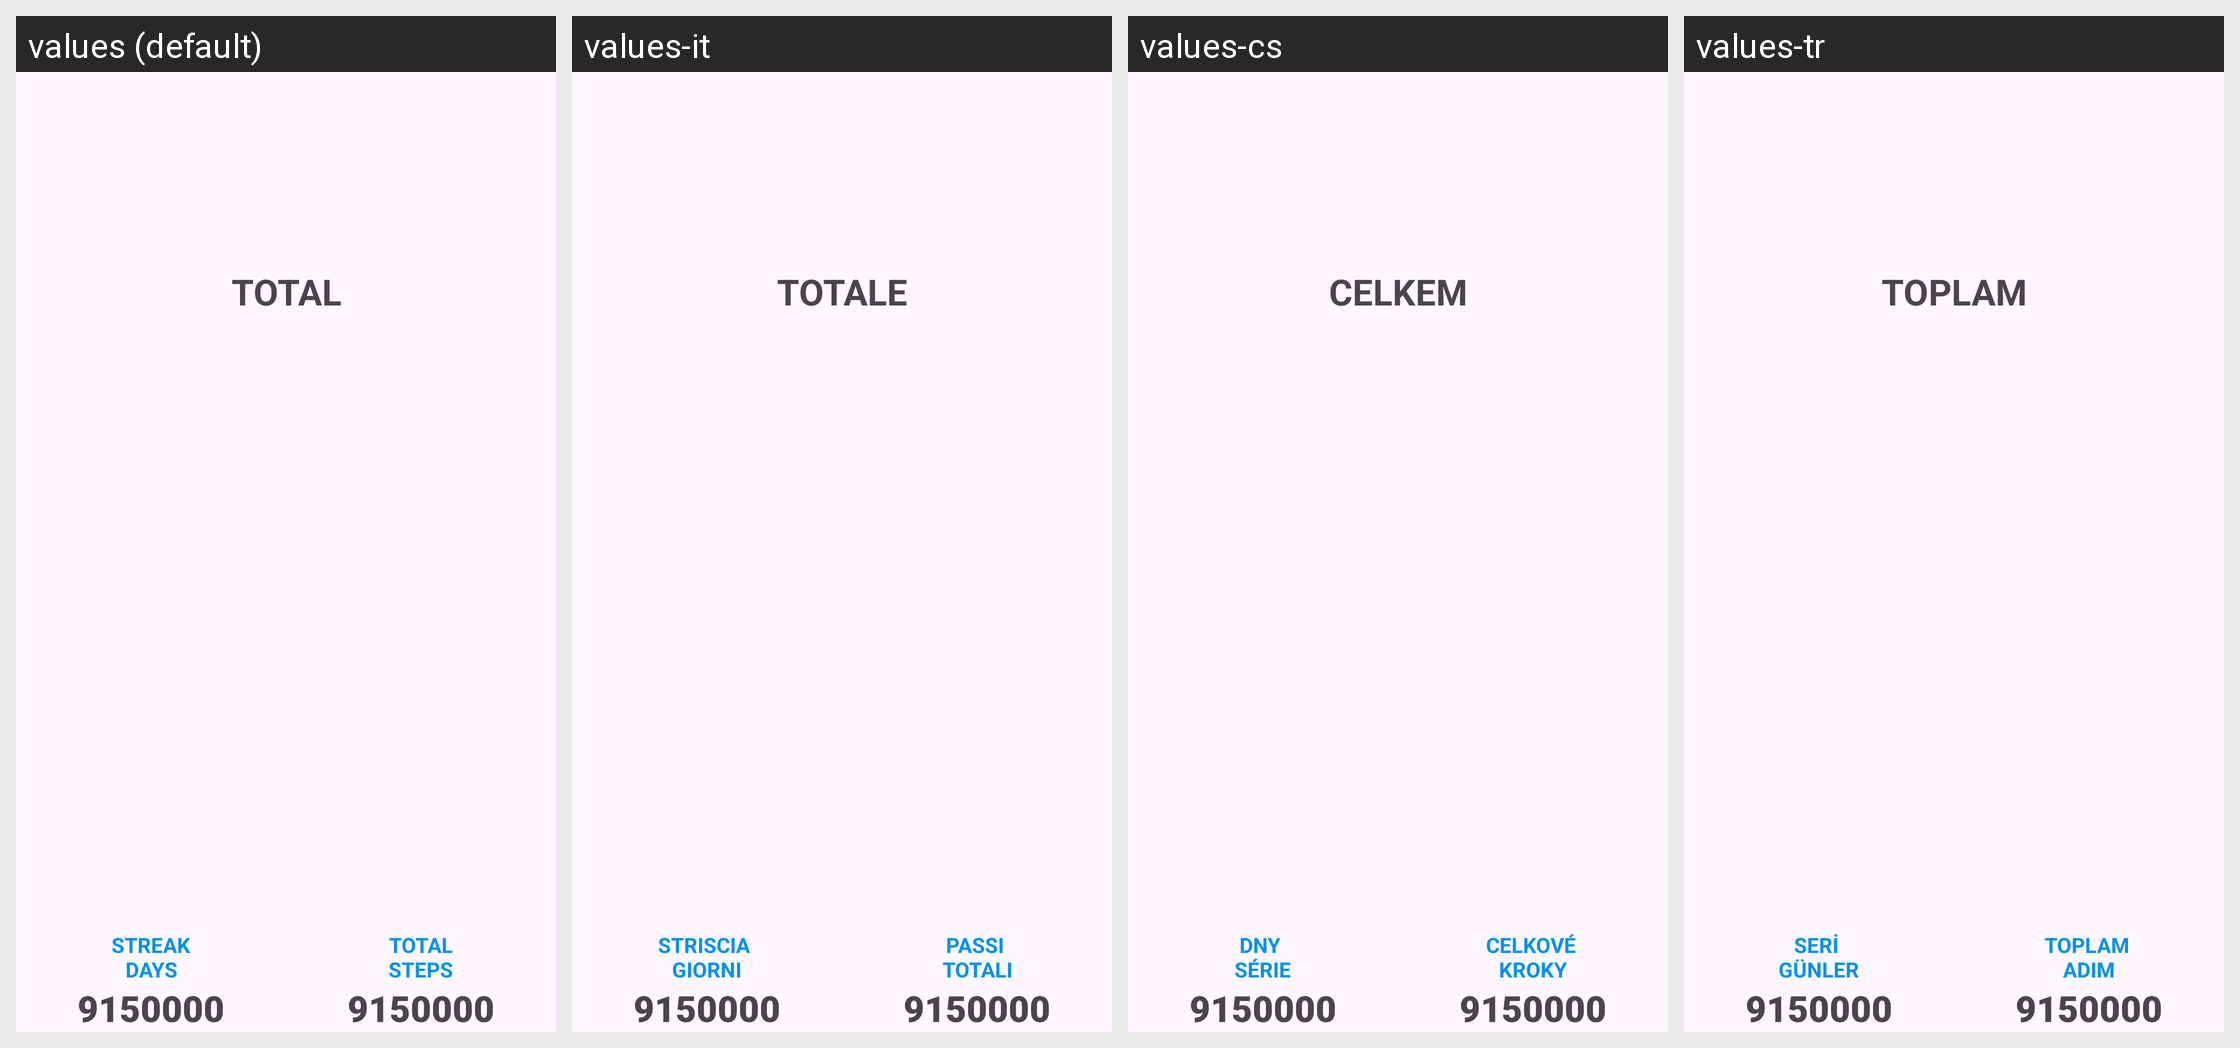

The Android screen above is rendered under several locales of the same app. Produce the string resources it draws, with the default and per-locale values.
Android screen res/layout/steps_streak_total_line_layout.xml rendered under 4 locales, left to right: values (default), values-it, values-cs, values-tr. Device: Nexus 5 (rendered at 1080×1920; each locale shown at half size, 540×960, under a caption strip naming it); theme GadgetbridgeTheme.
Other locales in the repository, not shown: values-ar, values-bg, values-ca, values-de, values-el, values-en-rGB, values-es, values-et, values-fa, values-fi, values-fr, values-fr-rCA, values-gl, values-he, values-hi, values-hr, values-hu, values-id, values-ja, values-ka, values-ko, values-lt, values-lv, values-ml, values-my, values-nb-rNO, values-nl, values-pl, values-pt, values-pt-rBR, values-ro, values-ru, values-sk, values-sr, values-sv, values-th, values-uk, values-vi, values-zh-rCN, values-zh-rTW.
Strings drawn on this screen, with the default value and each locale's value (text and hints the layout hard-codes, and strings that could not be matched under every locale, appear in the picture but are not listed):

step_streak_total
  values: Total
  values-it: Totale
  values-cs: Celkem
  values-tr: Toplam

steps_streaks_streak_days
  values: Streak
      Days
  values-it: Striscia 
      Giorni
  values-cs: Dny 
      Série
  values-tr: Seri 
      Günler

steps_streaks_total_steps
  values: Total
      steps
  values-it: Passi 
      totali
  values-cs: Celkové 
      kroky
  values-tr: Toplam 
      adım
